Labelled photos from "HeLa_dataset", an image-classification folder in chaitanyasrinivasan/bioinfotools. The possible labels are: endosome, Golgi GIA, Golgi GPP, microtubules.

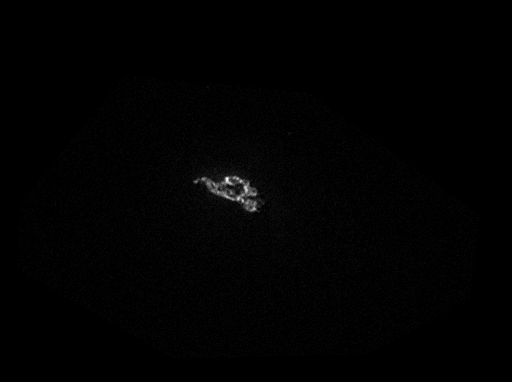
Label: Golgi GIA

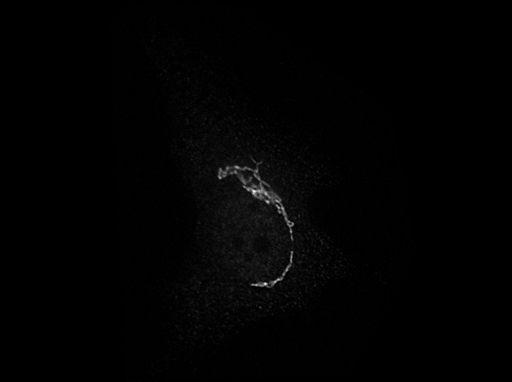
Label: Golgi GPP

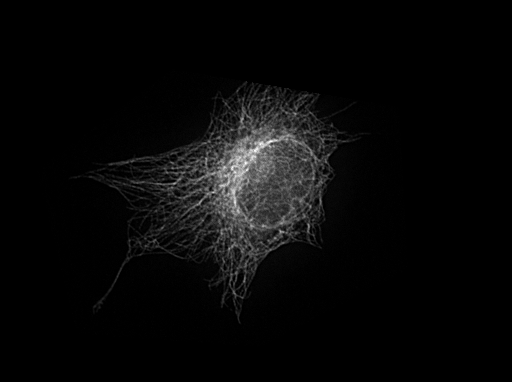
Label: microtubules

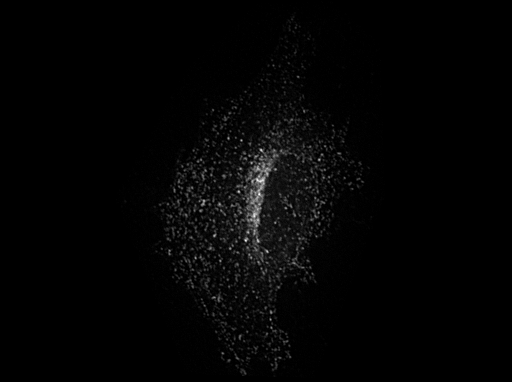
Label: endosome

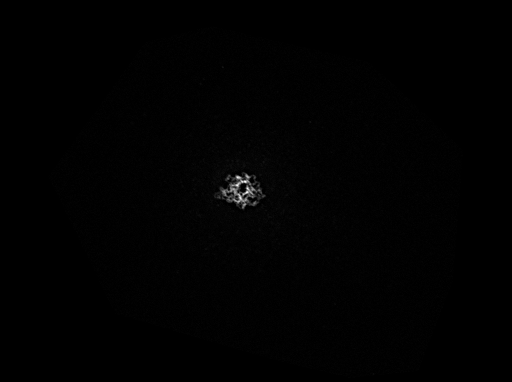
Label: Golgi GIA

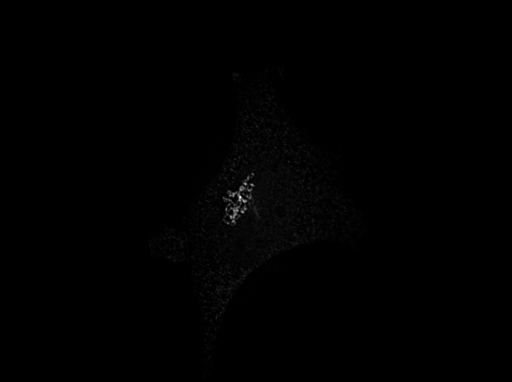
Label: Golgi GPP
